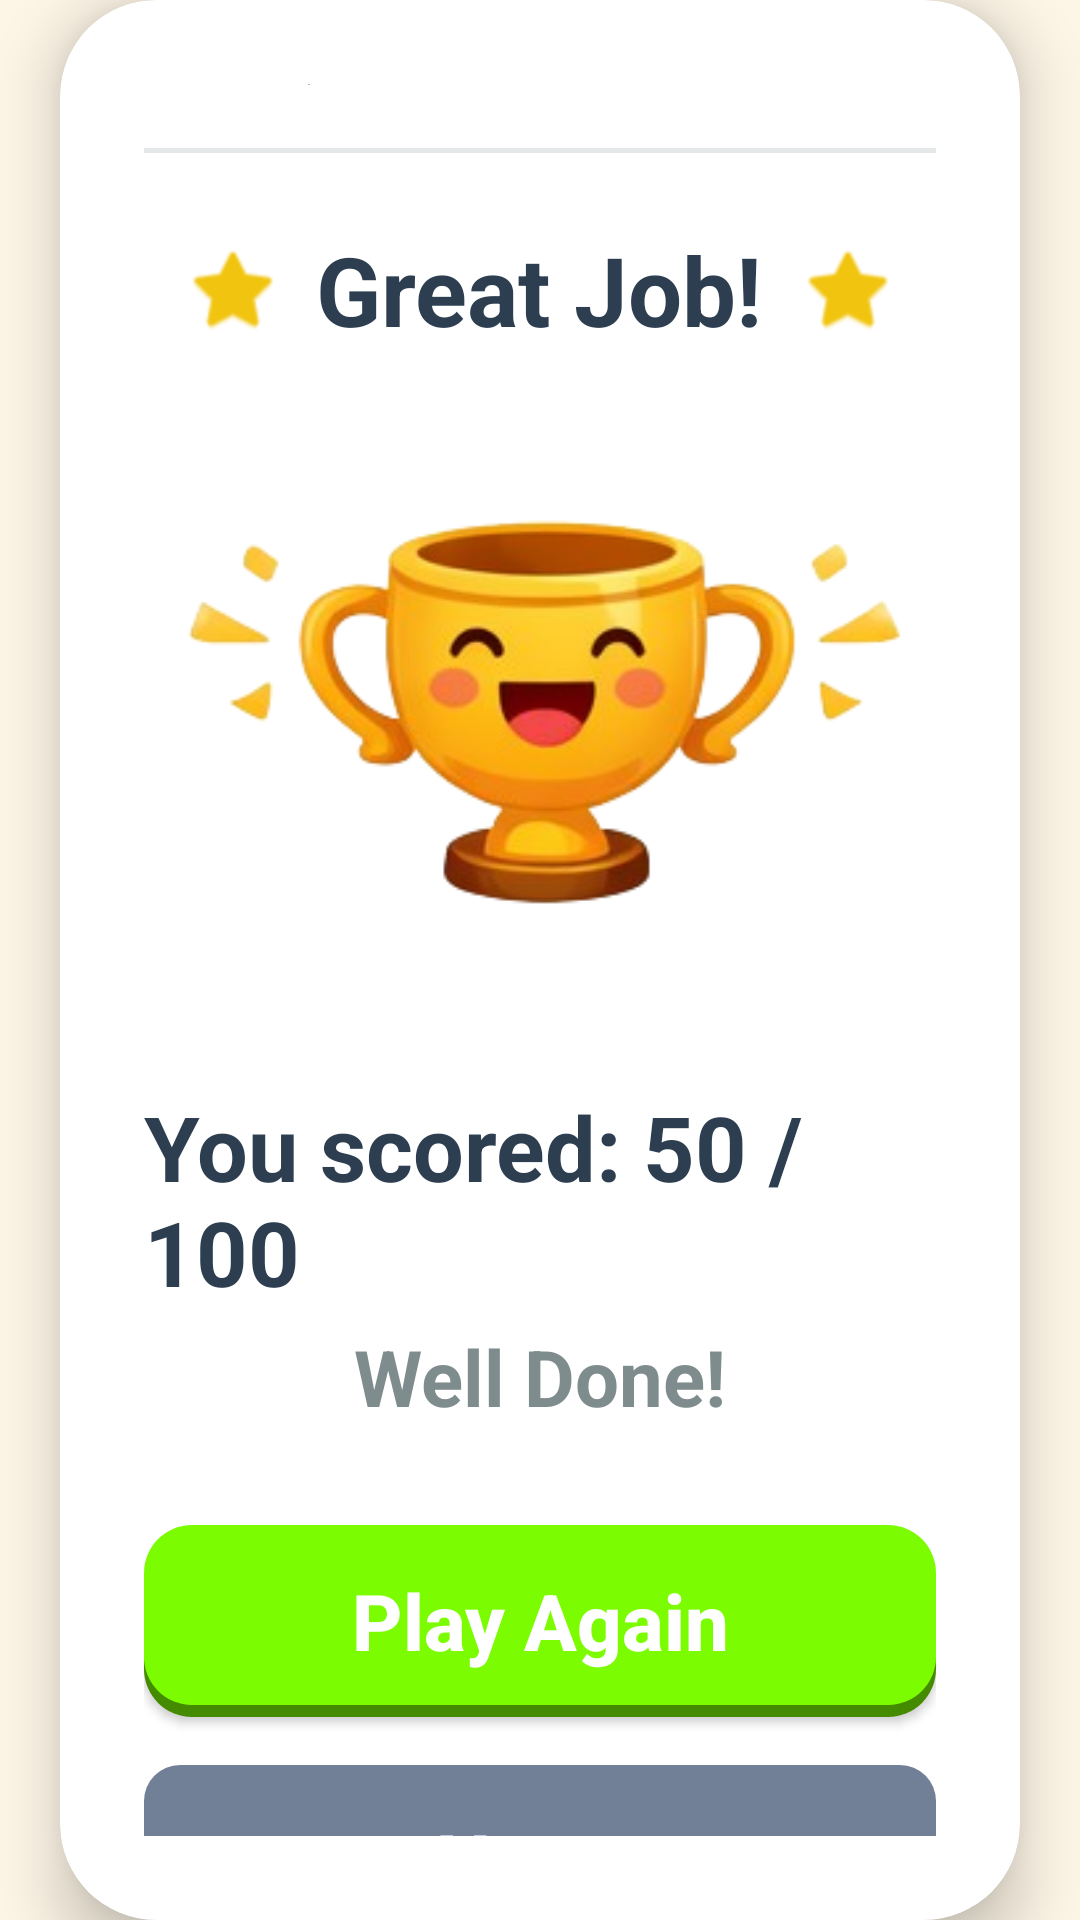

The Android layout XML behind this screen, and the referenced resources:
<!-- AndroidManifest.xml: application theme Theme.EDUGAME_PROJECT -->
<!-- res/layout/activity_victory.xml -->
<?xml version="1.0" encoding="utf-8"?>
<androidx.constraintlayout.widget.ConstraintLayout xmlns:android="http://schemas.android.com/apk/res/android"
    xmlns:app="http://schemas.android.com/apk/res-auto"
    xmlns:tools="http://schemas.android.com/tools"
    android:id="@+id/main_layout"
    android:layout_width="match_parent"
    android:layout_height="match_parent"
    android:background="#FDF5E6"
    tools:context=".VictoryActivity">

    <androidx.cardview.widget.CardView
        android:id="@+id/result_card"
        android:layout_width="match_parent"
        android:layout_height="wrap_content"
        android:layout_margin="20dp"
        app:cardCornerRadius="32dp"
        app:cardElevation="12dp"
        app:layout_constraintBottom_toBottomOf="parent"
        app:layout_constraintEnd_toEndOf="parent"
        app:layout_constraintStart_toStartOf="parent"
        app:layout_constraintTop_toTopOf="parent">

        <LinearLayout
            android:layout_width="match_parent"
            android:layout_height="wrap_content"
            android:gravity="center"
            android:orientation="vertical"
            android:padding="28dp">

            <TextView
                android:layout_width="wrap_content"
                android:layout_height="wrap_content"
                android:text="Quiz Results"
                android:textColor="#5D6D7E"
                android:textSize="34sp"
                android:textStyle="bold" />

            <View
                android:layout_width="match_parent"
                android:layout_height="1.5dp"
                android:layout_marginTop="16dp"
                android:background="#E5E8E8" />

            <RelativeLayout
                android:layout_width="match_parent"
                android:layout_height="wrap_content"
                android:layout_marginTop="24dp"
                android:gravity="center">

                <ImageView
                    android:id="@+id/star_left"
                    android:layout_width="32dp"
                    android:layout_height="32dp"
                    android:layout_centerVertical="true"
                    android:layout_marginEnd="12dp"
                    android:layout_toStartOf="@id/great_job_text"
                    android:src="@android:drawable/btn_star_big_on"
                    app:tint="#F1C40F" />

                <TextView
                    android:id="@+id/great_job_text"
                    android:layout_width="wrap_content"
                    android:layout_height="wrap_content"
                    android:layout_centerInParent="true"
                    android:text="Great Job!"
                    android:textColor="#2C3E50"
                    android:textSize="32sp"
                    android:textStyle="bold"
                    android:textAlignment="center"/>

                <ImageView
                    android:id="@+id/star_right"
                    android:layout_width="32dp"
                    android:layout_height="32dp"
                    android:layout_centerVertical="true"
                    android:layout_marginStart="12dp"
                    android:layout_toEndOf="@id/great_job_text"
                    android:src="@android:drawable/btn_star_big_on"
                    app:tint="#F1C40F" />
            </RelativeLayout>

            <ImageView
                android:id="@+id/trophy_image"
                android:layout_width="280dp"
                android:layout_height="212dp"
                android:layout_marginTop="12dp"
                android:adjustViewBounds="true"
                android:scaleType="fitCenter"
                android:src="@drawable/happy_trophy" />

            <TextView
                android:id="@+id/score_text"
                android:layout_width="wrap_content"
                android:layout_height="wrap_content"
                android:layout_marginTop="20dp"
                android:text="You scored: 50 / 100"
                android:textColor="#2C3E50"
                android:textSize="30sp"
                android:textStyle="bold" />

            <TextView
                android:id="@+id/well_done_text"
                android:layout_width="wrap_content"
                android:layout_height="wrap_content"
                android:layout_marginTop="4dp"
                android:text="Well Done!"
                android:textColor="#7F8C8D"
                android:textSize="26sp"
                android:textStyle="bold" />

            <androidx.appcompat.widget.AppCompatButton
                android:id="@+id/play_again_button"
                android:layout_width="match_parent"
                android:layout_height="64dp"
                android:layout_marginTop="32dp"
                android:background="@drawable/btn_green"
                android:text="Play Again"
                android:textAllCaps="false"
                android:textColor="@android:color/white"
                android:textSize="26sp"
                android:textStyle="bold" />

            <androidx.appcompat.widget.AppCompatButton
                android:id="@+id/home_button"
                android:layout_width="match_parent"
                android:layout_height="64dp"
                android:layout_marginTop="16dp"
                android:background="@drawable/btn_dark_grey"
                android:text="Home"
                android:textAllCaps="false"
                android:textColor="@android:color/white"
                android:textSize="26sp"
                android:textStyle="bold" />

        </LinearLayout>
    </androidx.cardview.widget.CardView>

</androidx.constraintlayout.widget.ConstraintLayout>
<!-- resources referenced by this layout -->
<resources>
  <!-- drawable btn_dark_grey (drawable) -->
  <?xml version="1.0" encoding="utf-8"?>
  <layer-list xmlns:android="http://schemas.android.com/apk/res/android">
      <item android:top="4dp">
          <shape android:shape="rectangle">
              <corners android:radius="12dp" />
              <solid android:color="#4A5568" />
          </shape>
      </item>
      <item android:bottom="4dp">
          <shape android:shape="rectangle">
              <corners android:radius="12dp" />
              <solid android:color="#718096" />
          </shape>
      </item>
  </layer-list>
  <!-- drawable btn_green (drawable) -->
  <?xml version="1.0" encoding="utf-8"?>
  <layer-list xmlns:android="http://schemas.android.com/apk/res/android">
      <item android:top="4dp">
          <shape android:shape="rectangle">
              <corners android:radius="16dp" />
              <solid android:color="#458B00" />
          </shape>
      </item>
      <item android:bottom="4dp">
          <shape android:shape="rectangle">
              <corners android:radius="16dp" />
              <solid android:color="#7CFC00" />
          </shape>
      </item>
  </layer-list>
  <!-- drawable happy_trophy: png bitmap (drawable, 50412 bytes) -->
  <style name="Theme.EDUGAME_PROJECT" parent="Base.Theme.EDUGAME_PROJECT" />
  <style name="Base.Theme.EDUGAME_PROJECT" parent="Theme.Material3.DayNight.NoActionBar">
          
          
      </style>
</resources>
